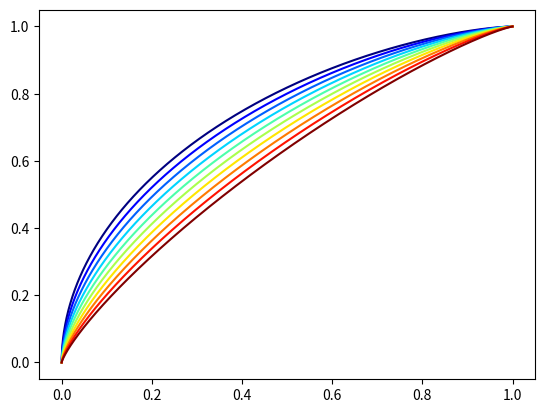

Source code (Python):
# testing various values for the bias function, based on beta cumulative distribution function

from scipy.stats import beta
import matplotlib.pyplot as plt
import numpy as np

# lowest expected value -- e.g. lowest accuracy
minn = 0.5
# highest expected value -- e.g. highest accuracy
maxx = 1

# lower and upper border for the beta functions that will serve as bias for input (minn to maxx)
shift_min = 0.2
shift_max = 0.5

# set to -1 to inverse alpha and beta and at the same time reverse accuracies
# positive bias has more influence over lower accuracies
# negative bias has less influence over lower accuracies
inverse = 1

# TODO: interpret  effect of inverse values different from 1 and -1
# TODO: also add parameter for the base value of alpha and beta? (i.e. "1" at the moment, see below)

# how many values to test
nb_val = 10

# will be used to loop on colors
jet= plt.get_cmap('jet')
colors = iter(jet(np.linspace(0,1,nb_val)))

# plot
fig, ax = plt.subplots(1, 1) 

#  create discrete points for plotting
x = np.linspace(0, 1, 1000)

for c in np.linspace(minn, maxx, nb_val):
    # remap input to 0..1
    if (maxx == minn):
        remap = 0
    else:
        remap = (c - minn) / (maxx - minn)
    # will help to re-order input: 0.5 is the middle between 0..1 used in remap
    # if inverse is "1" remap is not changed; if inverse is "-1" 0..1 becomes 1..0
    mid = 0.5
    base = mid + mid * inverse
    reorder =  (base - inverse * remap)
    # shift to desired range
    shift = shift_min + reorder * (shift_max - shift_min)
    # alpha and beta parameters for the beta cumulative distribution function
    a = (1 - shift * inverse) 
    b = (1 + shift * inverse)
    ax.plot(x, beta.cdf(x, a, b),  color=next(colors))
